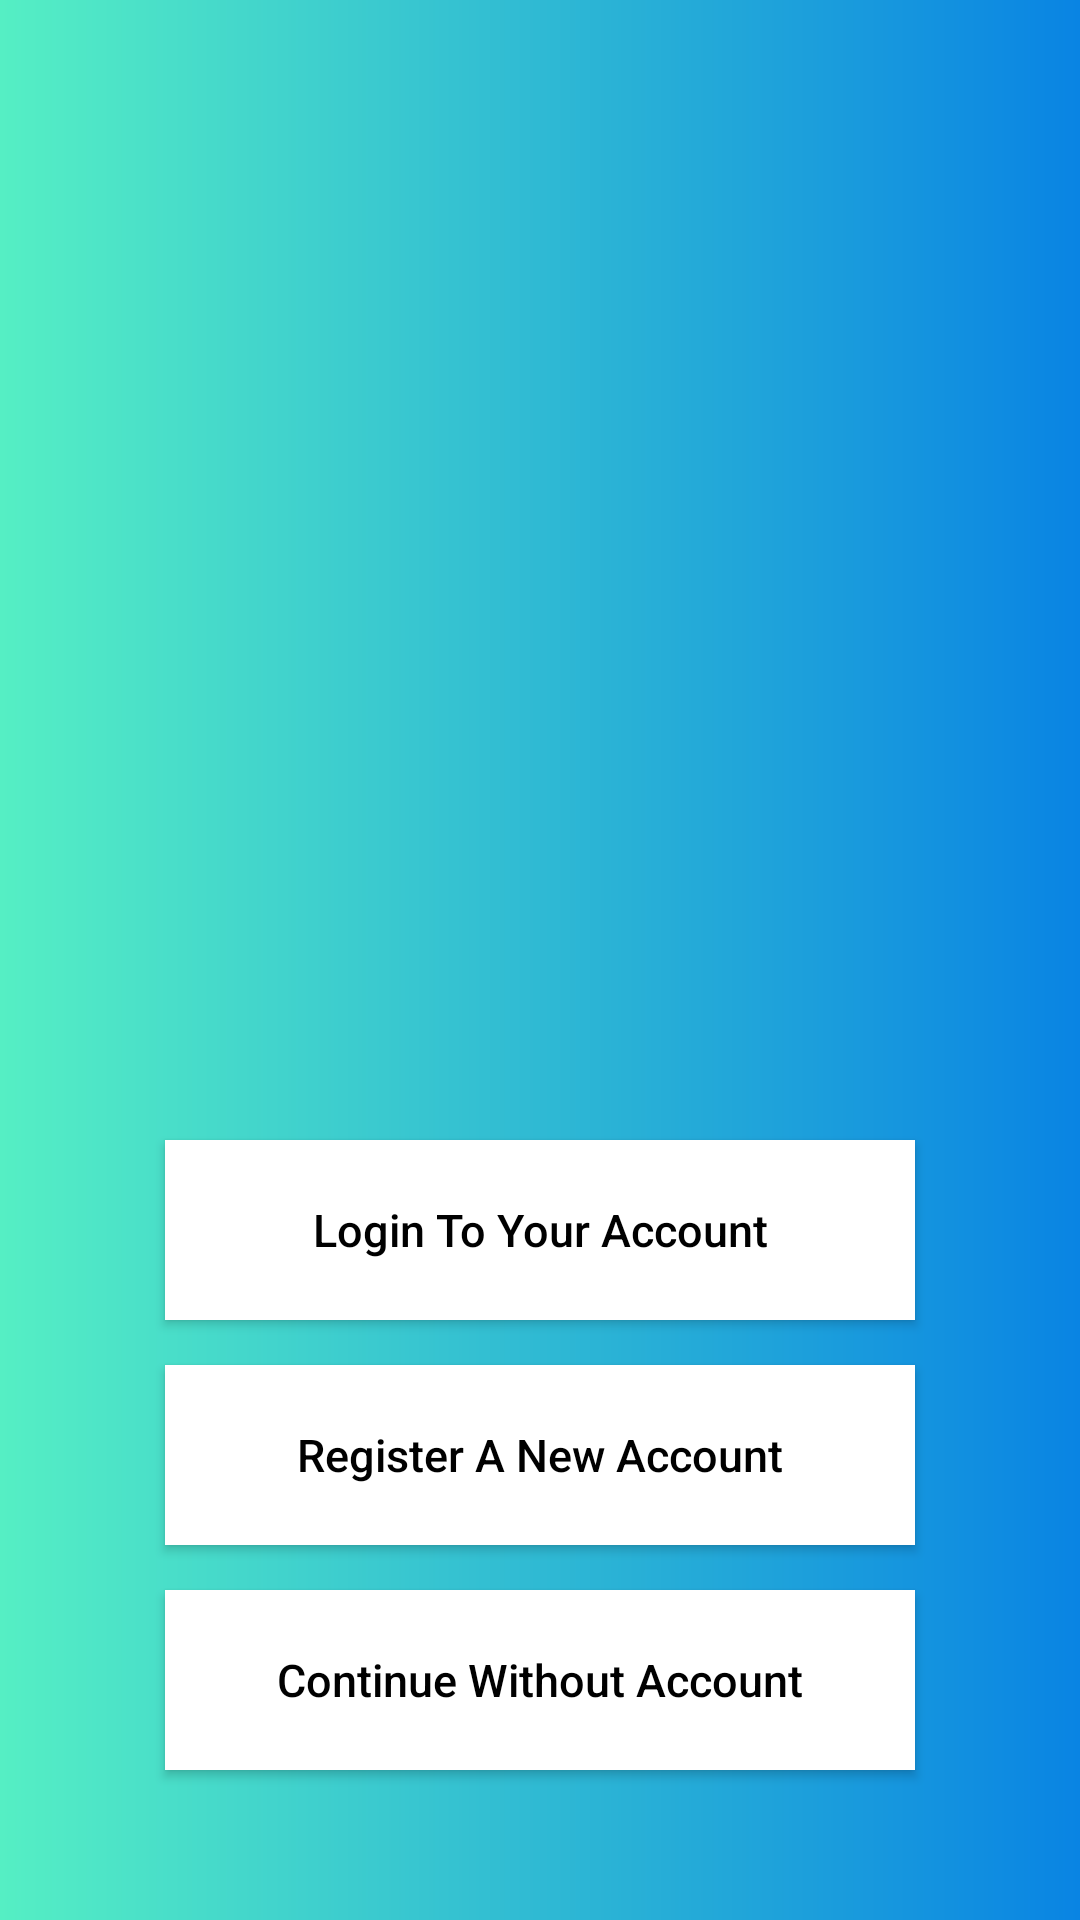

This screen was rendered from an Android layout file. Write that file and the resources it references.
<!-- AndroidManifest.xml: activity theme SplashTheme -->
<!-- res/layout/activity_main.xml -->
<?xml version="1.0" encoding="utf-8"?>
<RelativeLayout
    xmlns:android="http://schemas.android.com/apk/res/android"
    xmlns:app="http://schemas.android.com/apk/res-auto"
    xmlns:tools="http://schemas.android.com/tools"
    android:layout_width="match_parent"
    android:layout_height="match_parent"
    android:background="@drawable/background_gradient"
    tools:context=".MainActivity">


    <ImageView
        android:id="@+id/imageView"
        android:layout_width="240dp"
        android:layout_height="100dp"
        android:layout_alignParentTop="true"
        android:layout_centerHorizontal="true"
        android:layout_marginTop="50dp"
        android:contentDescription="TODO"
        app:srcCompat="@drawable/logo_white" />

    <Button
        android:id="@+id/home_login"
        android:layout_width="250dp"
        android:layout_height="60dp"
        android:layout_above="@+id/home_register"
        android:layout_centerHorizontal="true"
        android:layout_marginBottom="15dp"
        android:background="@android:color/white"
        android:text="Login To Your Account"
        android:textAllCaps="false"
        android:textColor="@android:color/black"
        android:textSize="15dp" />

    <Button
        android:id="@+id/home_register"
        android:layout_width="250dp"
        android:layout_height="60dp"
        android:layout_above="@+id/home_without"
        android:layout_alignStart="@+id/home_login"
        android:layout_marginBottom="15dp"
        android:background="@android:color/white"
        android:text="Register A New Account"
        android:textAllCaps="false"
        android:textColor="@android:color/black"
        android:textSize="15dp" />

    <Button
        android:id="@+id/home_without"
        android:layout_width="250dp"
        android:layout_height="60dp"
        android:layout_alignParentBottom="true"
        android:layout_alignStart="@+id/home_register"
        android:layout_marginBottom="50dp"
        android:background="@android:color/white"
        android:text="Continue Without Account"
        android:textAllCaps="false"
        android:textColor="@android:color/black"
        android:textSize="15dp" />


</RelativeLayout>
<!-- resources referenced by this layout -->
<resources>
  <!-- drawable background_gradient (drawable) -->
  <?xml version="1.0" encoding="utf-8"?>
  <shape android:shape="rectangle"
      xmlns:android="http://schemas.android.com/apk/res/android" >
  
      <gradient android:angle="0"
          android:startColor="#55EFC4"
          android:endColor="#0984E3"/>
  
  </shape>
  <!-- drawable logo_white: png bitmap (drawable, 28492 bytes) -->
  <style name="SplashTheme" parent="AppTheme">
          <item name="android:windowBackground">@drawable/splash</item>
      </style>
  <style name="AppTheme" parent="Theme.AppCompat.Light.DarkActionBar">
          
          <item name="colorPrimary">@color/colorPrimary</item>
          <item name="colorPrimaryDark">@color/colorPrimaryDark</item>
          <item name="colorAccent">@color/colorAccent</item>
      </style>
  <!-- drawable splash (drawable) -->
  <?xml version="1.0" encoding="utf-8"?>
  <layer-list xmlns:android="http://schemas.android.com/apk/res/android"
      android:opacity="opaque">
      <item android:drawable="@color/colorPrimary"/>
      <item
          android:width="240dp"
          android:height="100dp"
          android:drawable="@drawable/logo_white"
          android:gravity="center" />
  </layer-list>
  <color name="colorPrimary">#2980B9</color>
  <color name="colorPrimaryDark">#303F9F</color>
  <color name="colorAccent">#FF4081</color>
</resources>
